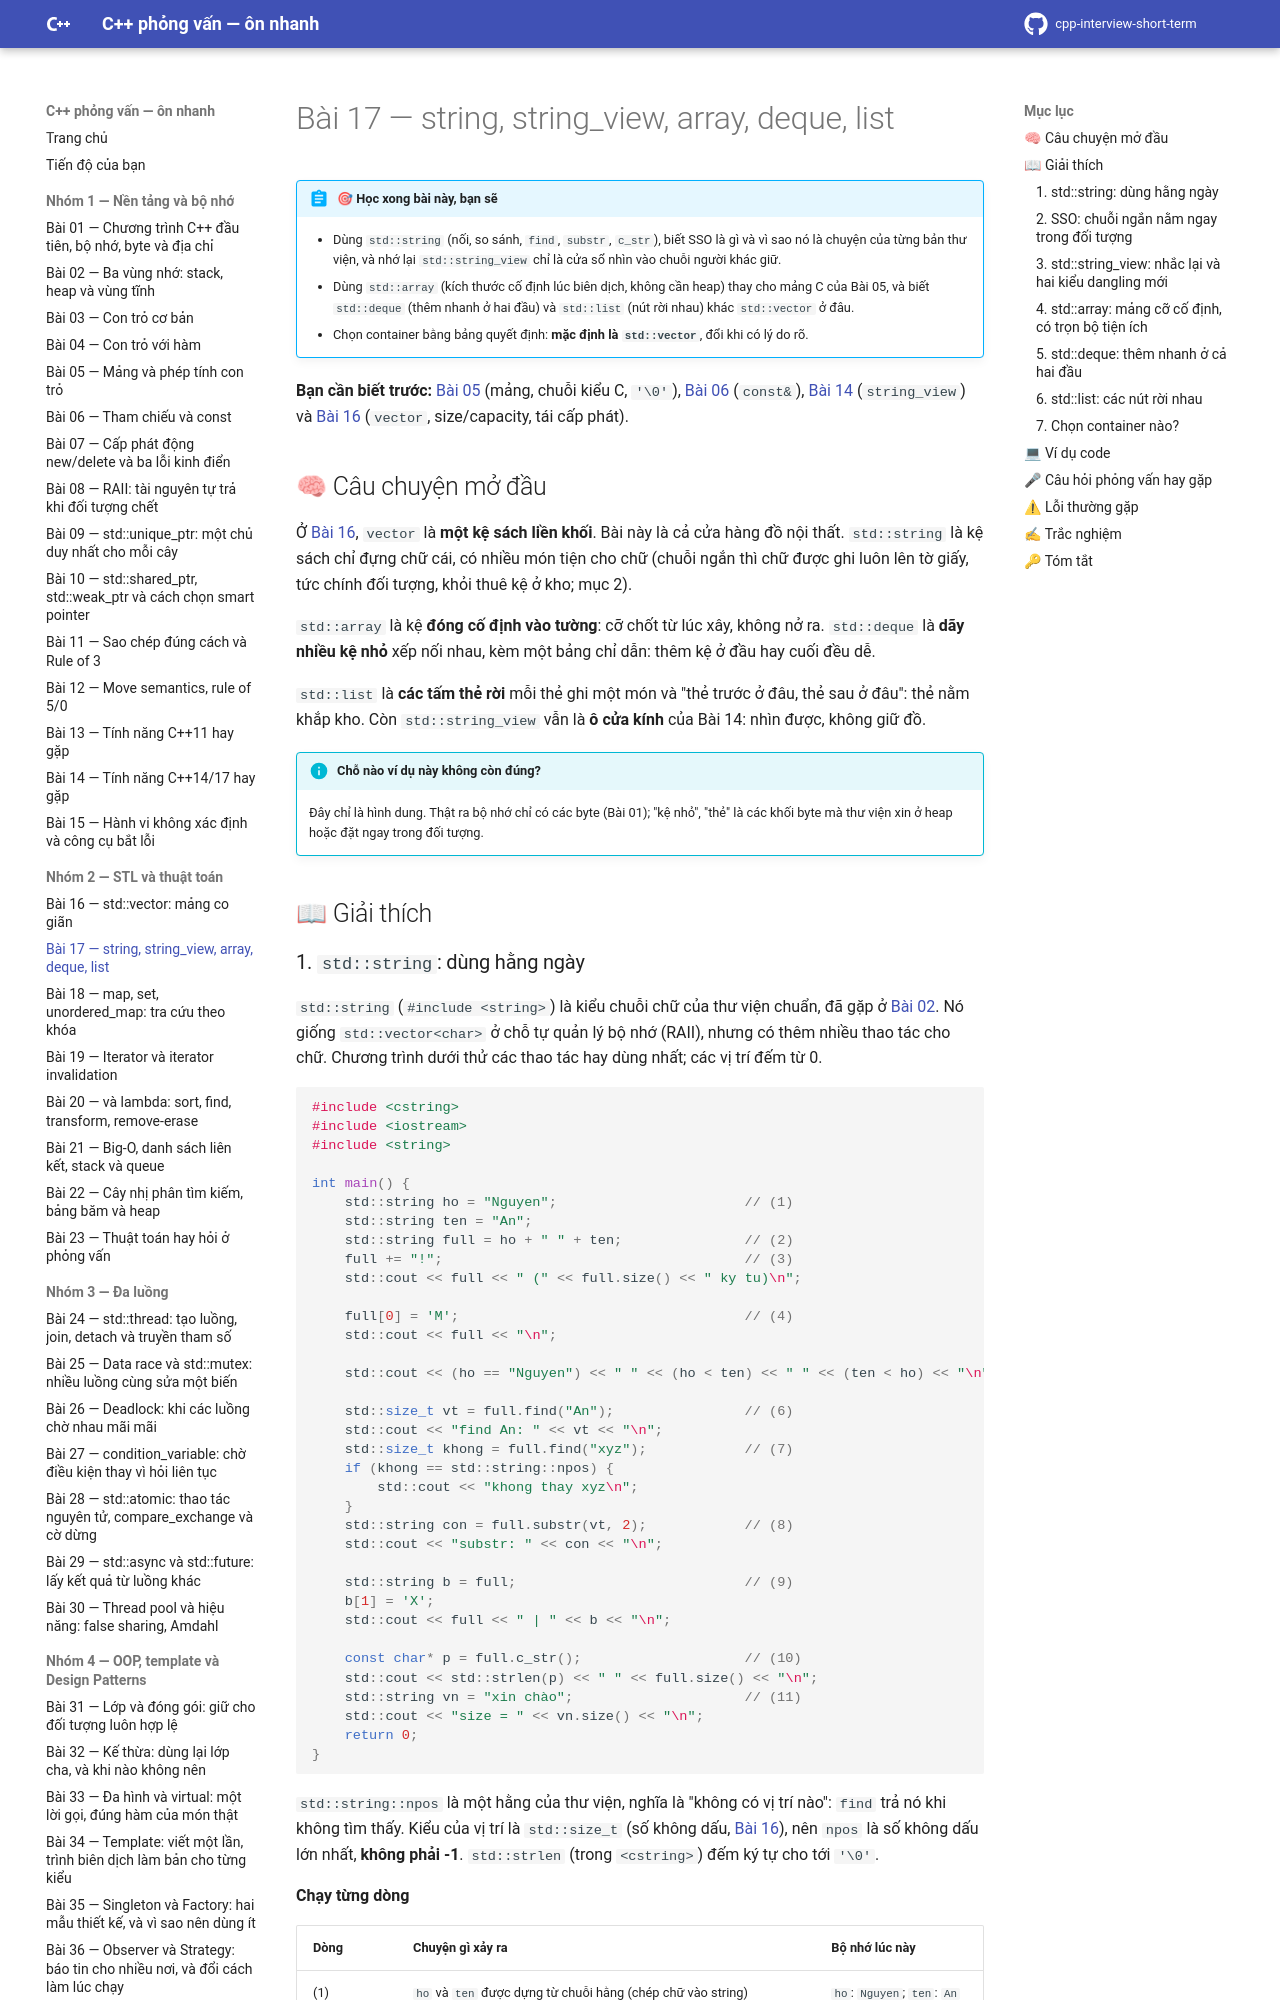

repository: hungnguyen010518/cpp-interview-short-term · page: nhom-2-stl-thuat-toan/17-string-array-deque-list/index.html · generator: mkdocs

# Bài 17 — string, string_view, array, deque, list

!!! abstract "🎯 Học xong bài này, bạn sẽ"
    - Dùng `std::string` (nối, so sánh, `find`, `substr`, `c_str`), biết SSO là gì và vì sao nó là chuyện của từng bản thư viện, và nhớ lại `std::string_view` chỉ là cửa sổ nhìn vào chuỗi người khác giữ.
    - Dùng `std::array` (kích thước cố định lúc biên dịch, không cần heap) thay cho mảng C của Bài 05, và biết `std::deque` (thêm nhanh ở hai đầu) và `std::list` (nút rời nhau) khác `std::vector` ở đâu.
    - Chọn container bằng bảng quyết định: **mặc định là `std::vector`**, đổi khi có lý do rõ.

**Bạn cần biết trước:** [Bài 05](../nhom-1-nen-tang-bo-nho/05-mang-phep-tinh-con-tro.md) (mảng, chuỗi kiểu C, `'\0'`), [Bài 06](../nhom-1-nen-tang-bo-nho/06-tham-chieu-const.md) (`const&`), [Bài 14](../nhom-1-nen-tang-bo-nho/14-cpp14-17.md) (`string_view`) và [Bài 16](16-vector.md) (`vector`, size/capacity, tái cấp phát).

## 🧠 Câu chuyện mở đầu

Ở [Bài 16](16-vector.md), `vector` là **một kệ sách liền khối**. Bài này là cả cửa hàng đồ nội thất. `std::string` là kệ sách chỉ đựng chữ cái, có nhiều món tiện cho chữ (chuỗi ngắn thì chữ được ghi luôn lên tờ giấy, tức chính đối tượng, khỏi thuê kệ ở kho; mục 2).

`std::array` là kệ **đóng cố định vào tường**: cỡ chốt từ lúc xây, không nở ra. `std::deque` là **dãy nhiều kệ nhỏ** xếp nối nhau, kèm một bảng chỉ dẫn: thêm kệ ở đầu hay cuối đều dễ.

`std::list` là **các tấm thẻ rời** mỗi thẻ ghi một món và "thẻ trước ở đâu, thẻ sau ở đâu": thẻ nằm khắp kho. Còn `std::string_view` vẫn là **ô cửa kính** của Bài 14: nhìn được, không giữ đồ.

!!! info "Chỗ nào ví dụ này không còn đúng?"
    Đây chỉ là hình dung. Thật ra bộ nhớ chỉ có các byte (Bài 01); "kệ nhỏ", "thẻ" là các khối byte mà thư viện xin ở heap hoặc đặt ngay trong đối tượng.

## 📖 Giải thích
